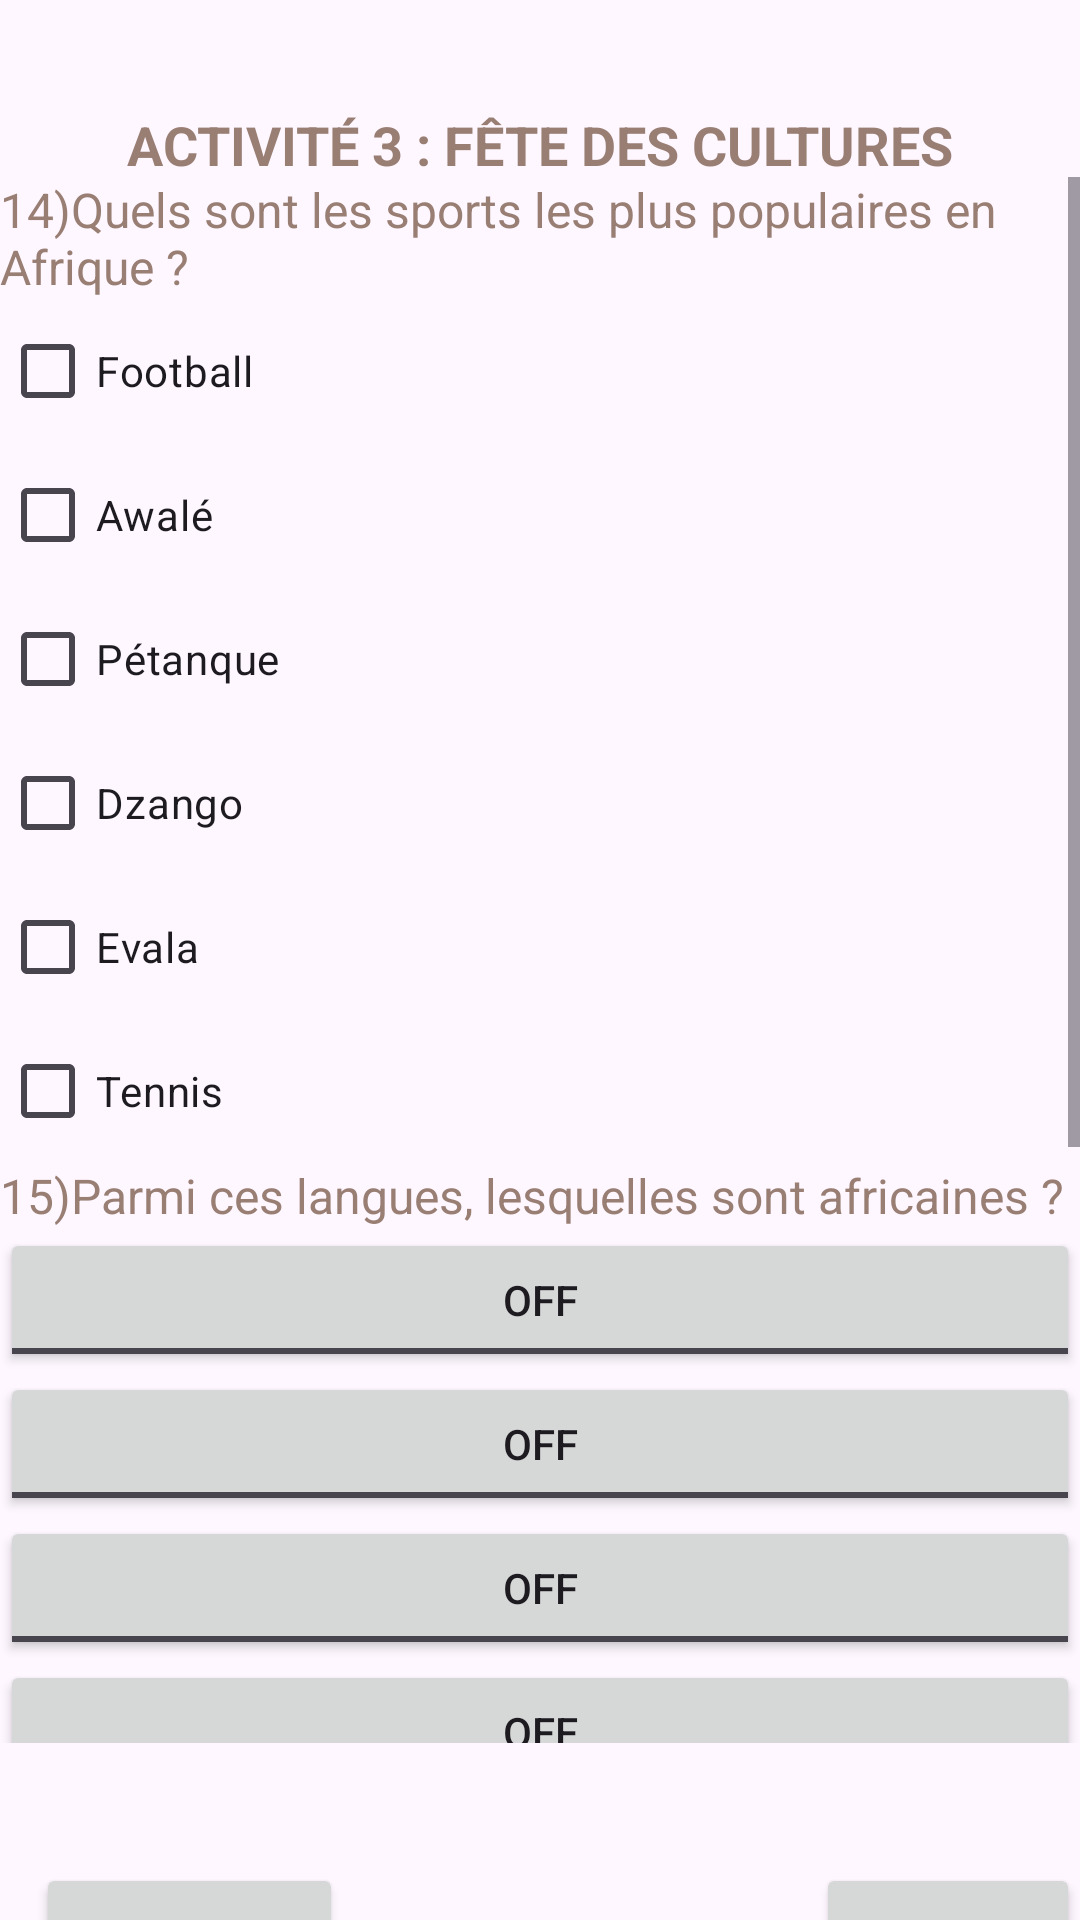

Produce the Android XML layout that renders to this screen, including the resource entries it uses.
<!-- AndroidManifest.xml: application theme Theme.DISSOU_GOMA_Project -->
<!-- res/layout/activity_3.xml -->
<?xml version="1.0" encoding="utf-8"?>
<androidx.constraintlayout.widget.ConstraintLayout xmlns:android="http://schemas.android.com/apk/res/android"
    xmlns:app="http://schemas.android.com/apk/res-auto"
    xmlns:tools="http://schemas.android.com/tools"
    android:id="@+id/main"
    android:layout_width="match_parent"
    android:layout_height="match_parent">

    <TextView
        android:id="@+id/textView29"
        android:layout_width="wrap_content"
        android:layout_height="wrap_content"
        android:layout_marginTop="36dp"
        android:text="ACTIVITÉ 3 : Fête des Cultures"
        android:textAllCaps="true"
        android:textColor="#997E74"
        android:textSize="18sp"
        android:textStyle="bold"
        app:layout_constraintEnd_toEndOf="parent"
        app:layout_constraintHorizontal_bias="0.5"
        app:layout_constraintStart_toStartOf="parent"
        app:layout_constraintTop_toTopOf="parent" />

    <ScrollView
        android:id="@+id/scrollView3"
        android:layout_width="wrap_content"
        android:layout_height="522dp"
        app:layout_constraintBottom_toBottomOf="parent"
        app:layout_constraintEnd_toEndOf="parent"
        app:layout_constraintStart_toStartOf="parent"
        app:layout_constraintTop_toTopOf="parent">

        <LinearLayout
            android:layout_width="match_parent"
            android:layout_height="wrap_content"
            android:orientation="vertical">

            <TextView
                android:layout_width="match_parent"
                android:layout_height="wrap_content"
                android:text="14)Quels sont les sports les plus populaires en Afrique ?"
                android:textColor="#997E74"
                android:textSize="16sp" />

            <CheckBox
                android:id="@+id/checkBox5"
                android:layout_width="match_parent"
                android:layout_height="wrap_content"
                android:text="Football" />

            <CheckBox
                android:id="@+id/checkBox6"
                android:layout_width="match_parent"
                android:layout_height="wrap_content"
                android:text="Awalé" />

            <CheckBox
                android:id="@+id/checkBox7"
                android:layout_width="match_parent"
                android:layout_height="wrap_content"
                android:text="Pétanque" />

            <CheckBox
                android:id="@+id/checkBox12"
                android:layout_width="match_parent"
                android:layout_height="wrap_content"
                android:text="Dzango" />

            <CheckBox
                android:id="@+id/checkBox9"
                android:layout_width="match_parent"
                android:layout_height="wrap_content"
                android:text="Evala" />

            <CheckBox
                android:id="@+id/checkBox10"
                android:layout_width="match_parent"
                android:layout_height="wrap_content"
                android:text="Tennis" />

            <TextView
                android:id="@+id/textView11"
                android:layout_width="match_parent"
                android:layout_height="wrap_content"
                android:text="15)Parmi ces langues, lesquelles sont africaines ?"
                android:textColor="#997E74"
                android:textSize="16sp" />

            <ToggleButton
                android:id="@+id/toggleButton"
                android:layout_width="match_parent"
                android:layout_height="wrap_content"
                android:text="Ewe"

                />


            <ToggleButton
                android:id="@+id/toggleButton2"
                android:layout_width="match_parent"
                android:layout_height="wrap_content"
                android:text="Lingala" />

            <ToggleButton
                android:id="@+id/toggleButton3"
                android:layout_width="match_parent"
                android:layout_height="wrap_content"
                android:text="Anglais" />

            <ToggleButton
                android:id="@+id/toggleButton4"
                android:layout_width="match_parent"
                android:layout_height="wrap_content"
                android:text="Français" />

            <ToggleButton
                android:id="@+id/toggleButton5"
                android:layout_width="match_parent"
                android:layout_height="wrap_content"
                android:text="Arabe" />

            <ToggleButton
                android:id="@+id/toggleButton6"
                android:layout_width="match_parent"
                android:layout_height="wrap_content"
                android:text="Swahili" />

            <TextView
                android:id="@+id/textView12"
                android:layout_width="match_parent"
                android:layout_height="wrap_content"
                android:text="16)Quelles musiques ont des racines africaines ?"
                android:textColor="#997E74"
                android:textSize="16sp" />

            <ListView
                android:id="@+id/listViewMusics"
                android:layout_width="match_parent"
                android:layout_height="match_parent">

            </ListView>

            <TextView
                android:id="@+id/textView18"
                android:layout_width="match_parent"
                android:layout_height="wrap_content"
                android:text="17)Quelles sont les religions qu'on retrouve en Afrique ? "
                android:textColor="#997E74" />

            <com.google.android.material.chip.ChipGroup
                android:id="@+id/chipGroup"
                android:layout_width="match_parent"
                android:layout_height="wrap_content"
                app:singleSelection="false"
                app:selectionRequired="false">


                <com.google.android.material.chip.Chip
                    android:id="@+id/chip2"
                    android:layout_width="wrap_content"
                    android:layout_height="wrap_content"
                    android:text="Christianisme"
                    android:checkable="true" />


                <com.google.android.material.chip.Chip
                    android:id="@+id/chip7"
                    android:layout_width="wrap_content"
                    android:layout_height="wrap_content"
                    android:text="Vaudou"
                    android:checkable="true" />


                <com.google.android.material.chip.Chip
                    android:id="@+id/chip3"
                    android:layout_width="wrap_content"
                    android:layout_height="wrap_content"
                    android:text="Khémétisme"
                    android:checkable="true" />


                <com.google.android.material.chip.Chip
                    android:id="@+id/chip4"
                    android:layout_width="wrap_content"
                    android:layout_height="wrap_content"
                    android:text="Islam"
                    android:checkable="true" />


                <com.google.android.material.chip.Chip
                    android:id="@+id/chip5"
                    android:layout_width="wrap_content"
                    android:layout_height="wrap_content"
                    android:text="Judaïsme"
                    android:checkable="true" />


                <com.google.android.material.chip.Chip
                    android:id="@+id/chip6"
                    android:layout_width="wrap_content"
                    android:layout_height="wrap_content"
                    android:text="Animisme"
                    android:checkable="true" />


            </com.google.android.material.chip.ChipGroup>






            <TextView
                android:id="@+id/textView14"
                android:layout_width="match_parent"
                android:layout_height="wrap_content"
                android:text="18)Quelle danse africaine connais-tu ou aimerais-tu apprendre ? "
                android:textColor="#997E74" />

            <Spinner
                android:id="@+id/spinner3"
                android:layout_width="match_parent"
                android:layout_height="wrap_content" />
        </LinearLayout>
    </ScrollView>

    <Button
        android:id="@+id/button5"
        android:layout_width="wrap_content"
        android:layout_height="wrap_content"
        android:layout_marginStart="12dp"
        android:layout_marginTop="40dp"
        android:text="Precedent"
        app:layout_constraintStart_toStartOf="@+id/scrollView3"
        app:layout_constraintTop_toBottomOf="@+id/scrollView3" />

    <Button
        android:id="@+id/button6"
        android:layout_width="wrap_content"
        android:layout_height="wrap_content"
        android:text="Suivant"
        app:layout_constraintBottom_toBottomOf="@+id/button5"
        app:layout_constraintEnd_toEndOf="@+id/scrollView3"
        app:layout_constraintTop_toTopOf="@+id/button5"
        app:layout_constraintVertical_bias="0.0" />
</androidx.constraintlayout.widget.ConstraintLayout>
<!-- resources referenced by this layout -->
<resources>
  <style name="Theme.DISSOU_GOMA_Project" parent="Base.Theme.DISSOU_GOMA_Project" />
  <style name="Base.Theme.DISSOU_GOMA_Project" parent="Theme.Material3.DayNight.NoActionBar">
          
          
      </style>
</resources>
